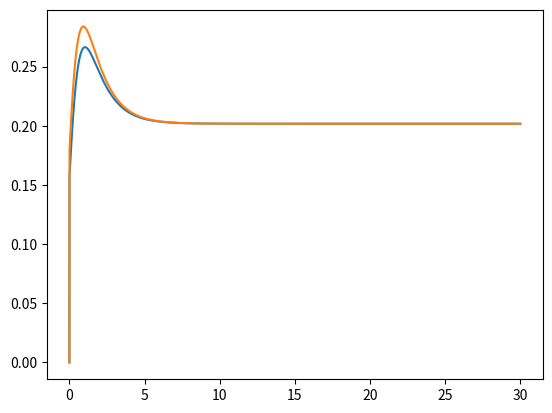

This chart was generated by the following Python code:
# -*- coding: utf-8 -*-
"""
Created on Wed Mar  8 13:33:32 2017

@author: garrettsmith

Trying out 2LC dyn:
    dx/dt = nx(1-x)
    n = net input
"""

import numpy as np
import matplotlib.pyplot as plt

def sig(x):
    return 1 / (1 + np.exp(-x))

det_patterns = np.array([[1, 0, 0, 0, 1, 0], # a
                         [0, 1, 0, 0, 0, 1]]).T # these

# Setting weights by hand:
W_det = np.array([[1, -1, 0, 0, 1, -1],
                  [-1, 1, 0, 0, 0, 0],
                  [0, 0, 1, -1, 0, 0],
                  [0, 0, -1, 1, 0, 0],
                  [1, 0, 0, 0, 1, -1],
                  [-1, 0, 0, 0, -1, 1]])
#W_det = (W_det + 1) / 2
W_det = (det_patterns @ det_patterns.T) / det_patterns.shape[1]
#W_det = 0.05 * W_det
# Hebbian/covariance matrix for weights
#W_det = (det_patterns @ det_patterns.T) / det_patterns.shape[1]
# Adding noise should eliminate spurious attractors: HKP 91,
# Crisanti & Sompolinsky 1987
#W_det += np.random.uniform(-0.01, 0.01, W_det.shape)
#np.fill_diagonal(W_det, 0)

#det_init = np.array([0, 1, 0, 0, 0, 1]) # activating phonology for 'these'
det_init = np.random.uniform(0, 0.1, det_patterns.shape[0])

# Trying it out:
tstep = 0.001
tvec = np.arange(0.0, 30.0, tstep)
det_hist = np.zeros((len(tvec), len(det_init)))
det_hist[0,] = det_init
det_sim = np.zeros((len(tvec), det_patterns.shape[1]))

for t in range(1, len(tvec)):
#    det_hist[t,] = det_hist[t-1,] + tstep * ((W_det @ det_hist[t-1,]) * det_hist[t-1,]
#        * (1 - det_hist[t-1,]))
    det_hist[t,] = det_hist[t-1,] + tstep * (-det_hist[t-1,] + sig(W_det @ det_hist[t-1,]))
    det_sim[t,] = np.exp(-np.linalg.norm(det_patterns.T - det_hist[t-1,], axis = 1)**2)
    
plt.plot(tvec, det_sim)